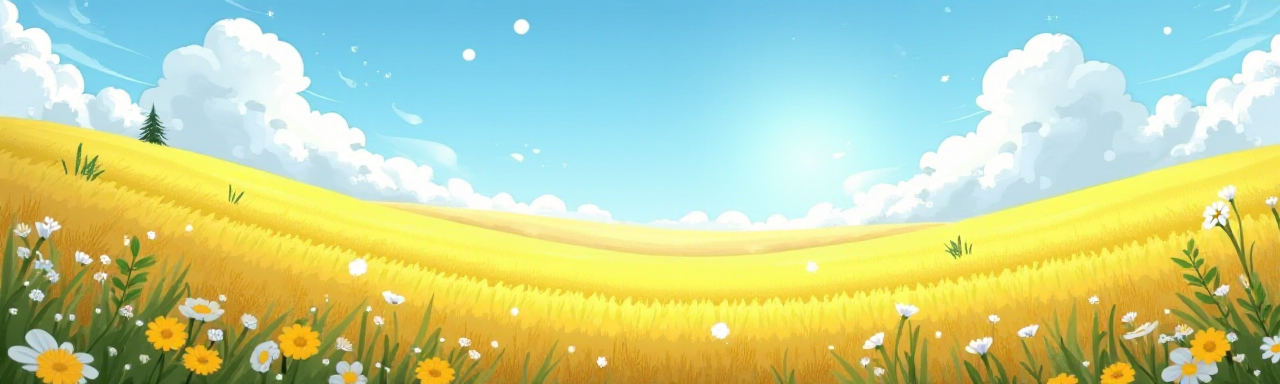
Generation parameters embedded in this image by ComfyUI (PNG 'prompt' text chunk: the API-format workflow graph, JSON):
{"3":{"inputs":{"seed":50180259729945,"steps":20,"cfg":0.9,"sampler_name":"euler","scheduler":"normal","denoise":1.0,"model":["16",0],"positive":["6",0],"negative":["22",0],"latent_image":["5",0]},"class_type":"KSampler","_meta":{"title":"KSampler"}},"5":{"inputs":{"width":1280,"height":384,"batch_size":1},"class_type":"EmptyLatentImage","_meta":{"title":"Empty Latent Image"}},"6":{"inputs":{"text":"An opening valley, full of golden cloud meadow, waving with the summer breeze. Comic::10","speak_and_recognation":true,"clip":["18",0]},"class_type":"CLIPTextEncode","_meta":{"title":"CLIP Text Encode (Prompt)"}},"8":{"inputs":{"samples":["3",0],"vae":["20",0]},"class_type":"VAEDecode","_meta":{"title":"VAE Decode"}},"16":{"inputs":{"unet_name":"flux1-dev-fp8.safetensors","weight_dtype":"fp8_e5m2"},"class_type":"UNETLoader","_meta":{"title":"Load Diffusion Model"}},"18":{"inputs":{"clip_name1":"t5xxl_fp16.safetensors","clip_name2":"clip_l.safetensors","type":"flux"},"class_type":"DualCLIPLoader","_meta":{"title":"DualCLIPLoader"}},"19":{"inputs":{"images":["8",0]},"class_type":"PreviewImage","_meta":{"title":"Preview Image"}},"20":{"inputs":{"vae_name":"flux_ae.sft"},"class_type":"VAELoader","_meta":{"title":"Load VAE"}},"22":{"inputs":{"text":"realistic, asymmetrical","speak_and_recognation":true,"clip":["18",0]},"class_type":"CLIPTextEncode","_meta":{"title":"CLIP Text Encode (Prompt)"}}}